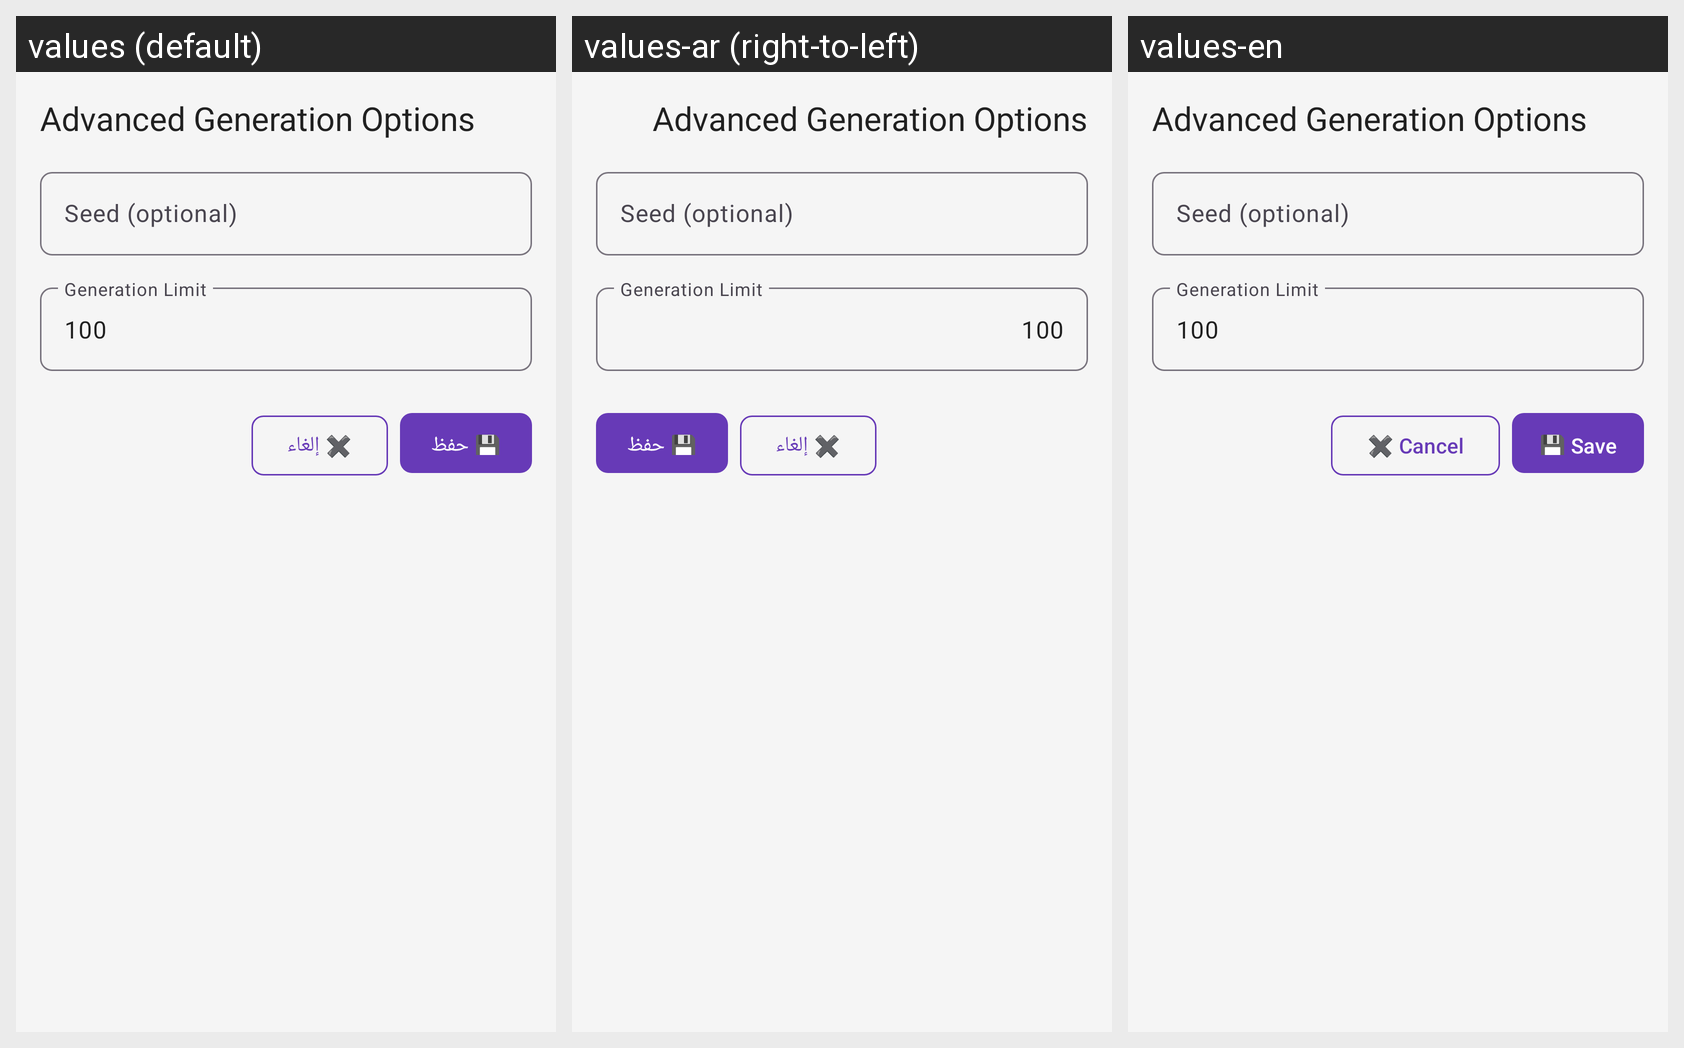

Strings drawn on this Android screen and how each of the app's shown locales translates them:
Android screen res/layout/dialog_generation_config.xml rendered under 3 locales, left to right: values (default), values-ar (right-to-left), values-en. Device: Nexus 5 (rendered at 1080×1920; each locale shown at half size, 540×960, under a caption strip naming it); theme Theme.WiFiCardMasterPro.
Strings drawn on this screen, with the default value and each locale's value (text and hints the layout hard-codes, and strings that could not be matched under every locale, appear in the picture but are not listed):

cancel
  values: ✖️ إلغاء
  values-ar: ✖️ إلغاء
  values-en: ✖️ Cancel

save
  values: 💾 حفظ
  values-ar: 💾 حفظ
  values-en: 💾 Save
